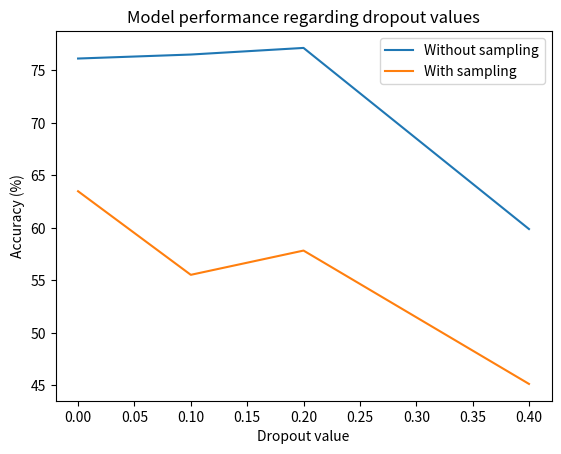

Reproduce this figure in Python.
import matplotlib.pyplot as plt


# Dropout 

x_values = [0,0.1,0.2,0.4]
accuracy = [76.13, 76.51, 77.140, 59.890] 
accuracy_sample = [63.490, 55.530, 57.840, 45.140] 

plt.plot(x_values, accuracy, label="Without sampling")
plt.plot(x_values, accuracy_sample, label="With sampling") 
plt.ylabel('Accuracy (%)')
plt.xlabel('Dropout value')
plt.title('Model performance regarding dropout values')
plt.legend(loc='best')
plt.show()



# Weight decay 
'''
x_values = [0, 0.001, 0.01]
accuracy = [76.13, 77.470, 76.090] 
accuracy_sample = [63.490,  64.190, 60.140] 

plt.plot(x_values, accuracy, label="Without sampling")
plt.plot(x_values, accuracy_sample, label="With sampling") 
plt.ylabel('Accuracy (%)')
plt.xlabel('Weight decay value')
plt.title('Model performance regarding weight decay values')
plt.legend(loc='best')
plt.show()
'''

'''
# Noise 
x_values = [0, 0.1, 0.2, 0.4]
accuracy = [76.13, 75.520, 75.960, 75.230] 
accuracy_sample = [63.490, 64.760, 60.710, 62.080] 

plt.plot(x_values, accuracy, label="Without sampling")
plt.plot(x_values, accuracy_sample, label="With sampling") 
plt.ylabel('Accuracy (%)')
plt.xlabel('Gaussian noise rate')
plt.title('Model performance regarding gaussian noise rate')
plt.legend(loc='best')
plt.show()
'''